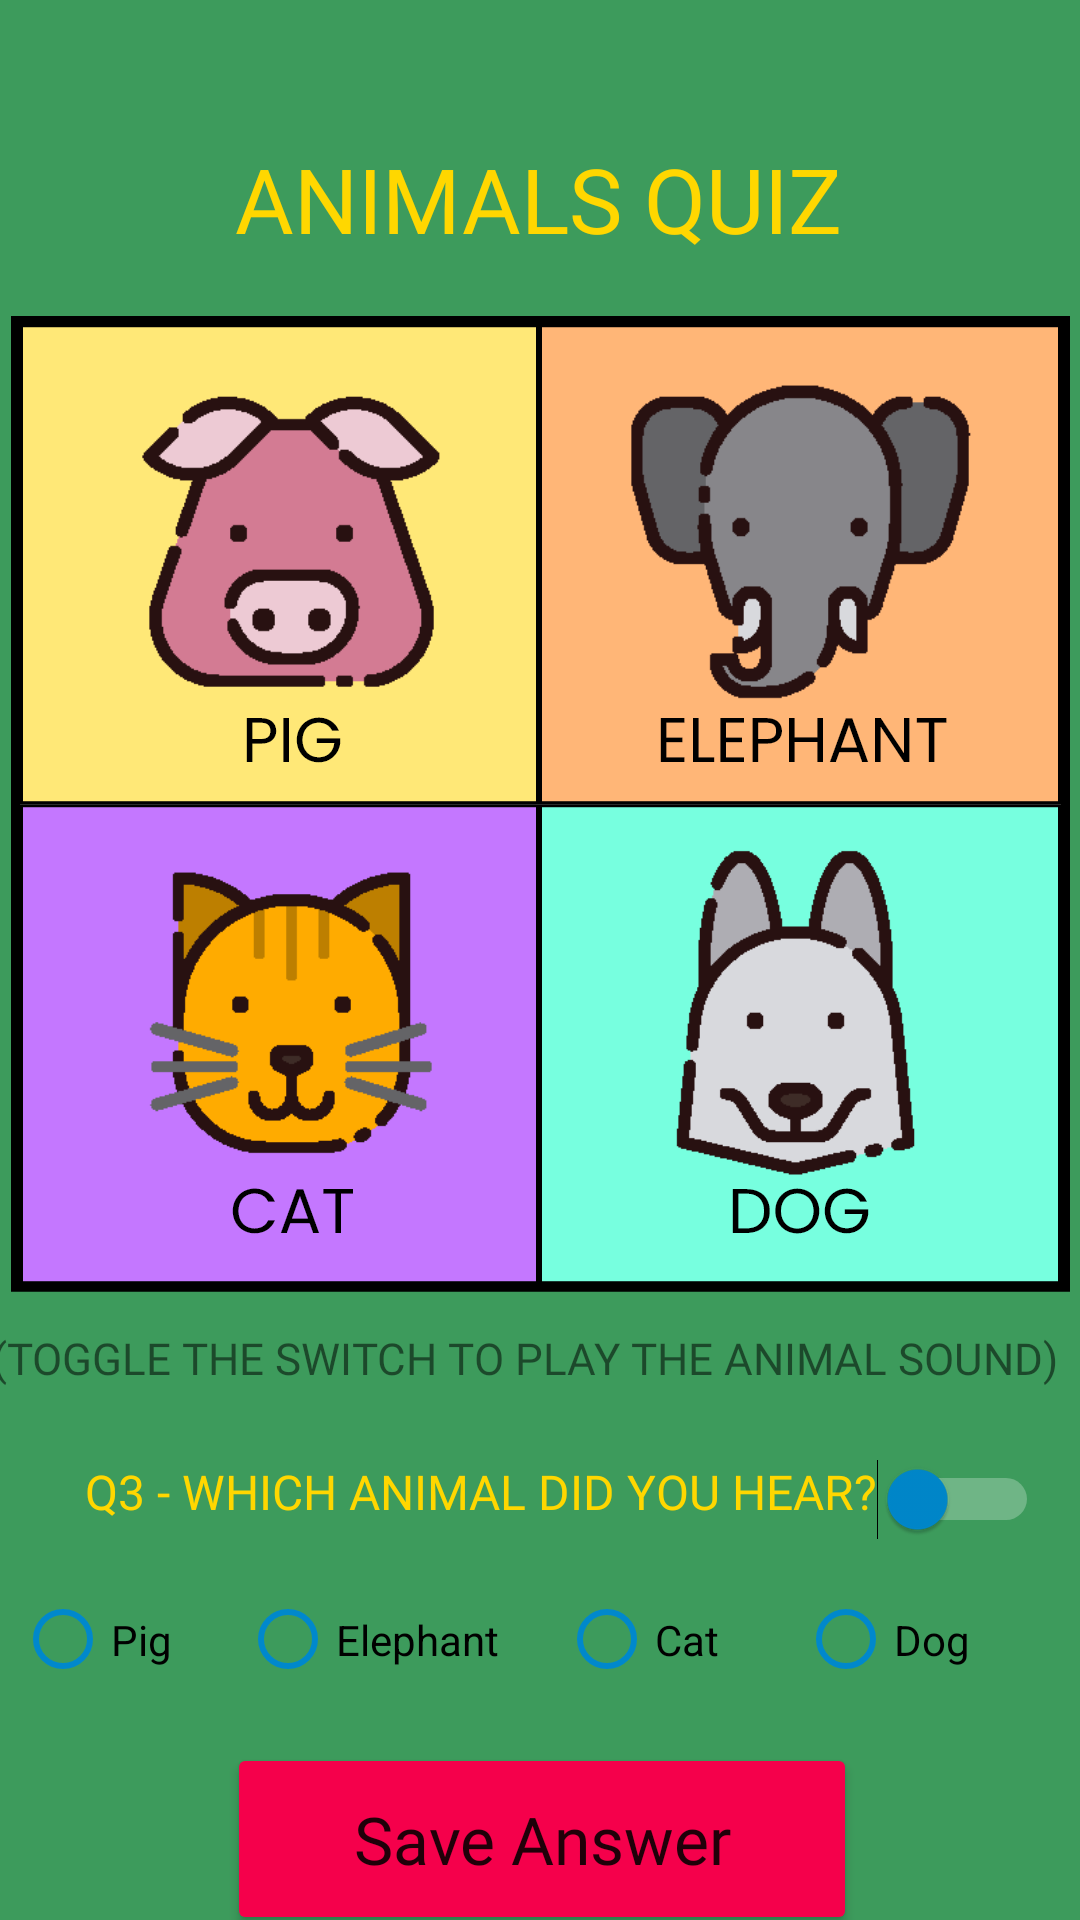

Here is an Android app screen rendered from its layout file. Give the layout XML and the strings, colors and styles it references.
<!-- AndroidManifest.xml: application theme Theme.ThinkBright -->
<!-- res/layout/activity_animals_quiz3.xml -->
<?xml version="1.0" encoding="utf-8"?>
<androidx.constraintlayout.widget.ConstraintLayout xmlns:android="http://schemas.android.com/apk/res/android"
    xmlns:app="http://schemas.android.com/apk/res-auto"
    xmlns:tools="http://schemas.android.com/tools"
    android:layout_width="match_parent"
    android:layout_height="match_parent"
    android:background="#CF118437"
    tools:context=".AnimalsQuiz1">

    <TextView
        android:id="@+id/txtAnimalsQuiz"
        android:layout_width="wrap_content"
        android:layout_height="wrap_content"
        android:layout_marginStart="33dp"
        android:layout_marginTop="46dp"
        android:layout_marginEnd="34dp"
        android:fontFamily="@font/poppins_bold"
        android:text="ANIMALS QUIZ"
        android:textColor="#FFD700"
        android:textSize="30sp"
        app:layout_constraintEnd_toEndOf="parent"
        app:layout_constraintStart_toStartOf="parent"
        app:layout_constraintTop_toTopOf="parent" />

    <ImageView
        android:id="@+id/imgViewAnimals3"
        android:layout_width="wrap_content"
        android:layout_height="wrap_content"
        android:layout_marginStart="29dp"
        android:layout_marginTop="19dp"
        android:layout_marginEnd="29dp"
        app:layout_constraintEnd_toEndOf="parent"
        app:layout_constraintStart_toStartOf="parent"
        app:layout_constraintTop_toBottomOf="@+id/txtAnimalsQuiz"
        app:srcCompat="@drawable/animals_quiz_display_2" />

    <TextView
        android:id="@+id/txtTipQuizAnimals"
        android:layout_width="wrap_content"
        android:layout_height="wrap_content"
        android:layout_marginStart="29dp"
        android:layout_marginTop="12dp"
        android:layout_marginEnd="29dp"
        android:fontFamily="@font/poppins_medium"
        android:text="(TOGGLE THE SWITCH TO PLAY THE ANIMAL SOUND)"
        android:textColor="#87000000"
        android:textSize="14.5sp"
        app:layout_constraintEnd_toEndOf="parent"
        app:layout_constraintHorizontal_bias="0.6"
        app:layout_constraintStart_toStartOf="parent"
        app:layout_constraintTop_toBottomOf="@+id/imgViewAnimals3" />

    <TextView
        android:id="@+id/txtAnimalsQ3"
        android:layout_width="wrap_content"
        android:layout_height="wrap_content"
        android:layout_marginStart="37dp"
        android:layout_marginTop="24dp"
        android:layout_marginEnd="121dp"
        android:fontFamily="@font/poppins_semibold"
        android:text="Q3 - WHICH ANIMAL DID YOU HEAR?"
        android:textColor="#FFD700"
        android:textSize="16sp"
        app:layout_constraintEnd_toEndOf="parent"
        app:layout_constraintHorizontal_bias="0.142"
        app:layout_constraintStart_toStartOf="parent"
        app:layout_constraintTop_toBottomOf="@+id/txtTipQuizAnimals" />

    <Button
        android:id="@+id/btnSaveAnimal3"
        android:layout_width="210dp"
        android:layout_height="64dp"
        android:layout_marginStart="86dp"
        android:layout_marginTop="12dp"
        android:layout_marginEnd="86dp"
        android:backgroundTint="#F5004B"
        android:fontFamily="@font/poppins_bold"
        android:letterSpacing="0"
        android:onClick="onSave"
        android:text="Save Answer"
        android:textAllCaps="false"
        android:textSize="22sp"
        app:cornerRadius="44dp"
        app:layout_constraintEnd_toEndOf="parent"
        app:layout_constraintHorizontal_bias="0.482"
        app:layout_constraintStart_toStartOf="parent"
        app:layout_constraintTop_toBottomOf="@+id/radioGroupAnimal3" />

    <RadioGroup
        android:id="@+id/radioGroupAnimal3"
        android:layout_width="350dp"
        android:layout_height="45dp"
        android:layout_marginTop="16dp"
        android:orientation="horizontal"
        app:layout_constraintEnd_toEndOf="parent"
        app:layout_constraintStart_toStartOf="parent"
        app:layout_constraintTop_toBottomOf="@+id/txtAnimalsQ3">

        <RadioButton
            android:id="@+id/radPig3"
            android:buttonTint="@color/radio_filled"
            android:layout_width="0dp"
            android:layout_height="wrap_content"
            android:layout_weight=".85"
            android:text="Pig" />

        <RadioButton
            android:id="@+id/radElephant3"
            android:buttonTint="@color/radio_filled"
            android:layout_width="0dp"
            android:layout_height="wrap_content"
            android:layout_weight="1.2"
            android:text="Elephant" />

        <RadioButton
            android:id="@+id/radCat1"
            android:buttonTint="@color/radio_filled"
            android:layout_width="0dp"
            android:layout_height="wrap_content"
            android:layout_weight=".90"
            android:text="Cat" />

        <RadioButton
            android:id="@+id/radDog1"
            android:buttonTint="@color/radio_filled"
            android:layout_width="0dp"
            android:layout_height="wrap_content"
            android:layout_weight="1"
            android:text="Dog" />
    </RadioGroup>

    <Switch
        android:id="@+id/switchCat"
        android:thumbTint="@color/radio_filled"
        android:trackTint="@color/white"
        android:layout_width="wrap_content"
        android:layout_height="wrap_content"
        android:layout_marginStart="19dp"
        android:layout_marginTop="24dp"
        android:layout_marginEnd="33dp"
        android:onClick="onSwitchClick"
        app:layout_constraintEnd_toEndOf="parent"
        app:layout_constraintStart_toEndOf="@+id/txtAnimalsQ3"
        app:layout_constraintTop_toBottomOf="@+id/txtTipQuizAnimals" />

</androidx.constraintlayout.widget.ConstraintLayout>
<!-- resources referenced by this layout -->
<resources>
  <color name="radio_filled">#0088CC</color>
  <color name="white">#FFFFFFFF</color>
  <!-- drawable animals_quiz_display_2: png bitmap (drawable-hdpi, 42662 bytes) -->
  <style name="Theme.ThinkBright" parent="Theme.MaterialComponents.DayNight.NoActionBar">
          
          <item name="colorPrimary">@color/purple_500</item>
          <item name="colorPrimaryVariant">@color/purple_700</item>
          <item name="colorOnPrimary">@color/white</item>
          
          <item name="colorSecondary">@color/teal_200</item>
          <item name="colorSecondaryVariant">@color/teal_700</item>
          <item name="colorOnSecondary">@color/black</item>
          
          <item name="android:statusBarColor" tools:targetApi="l">?attr/colorPrimaryVariant</item>
          
      </style>
  <color name="purple_500">#FF6200EE</color>
  <color name="purple_700">#FF3700B3</color>
  <color name="teal_200">#f5004b</color>
  <color name="teal_700">#FF018786</color>
  <color name="black">#f5004b</color>
</resources>
